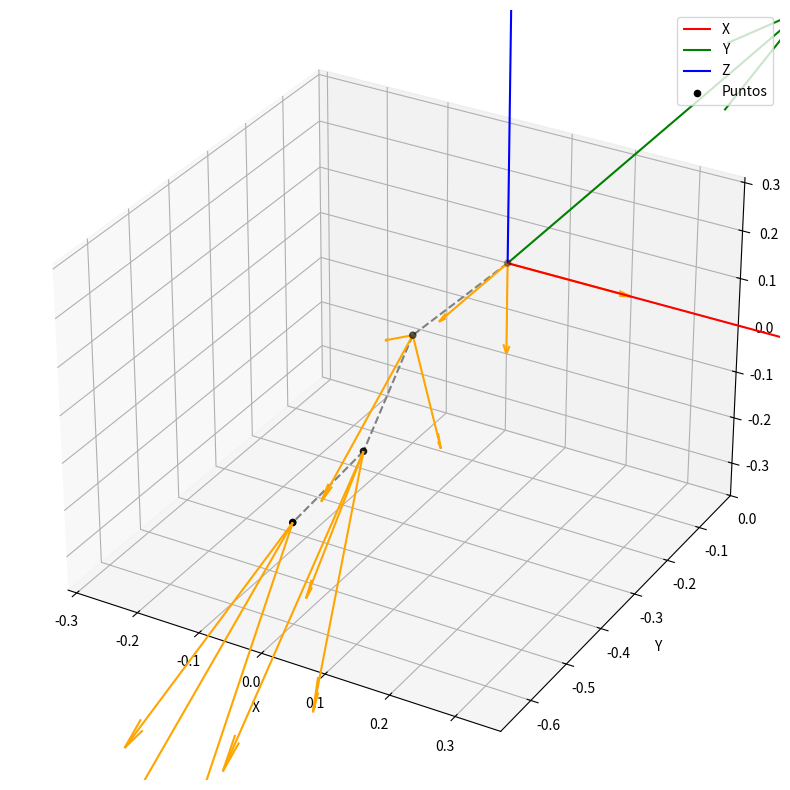

Python code for this plot:
# import numpy as np
# import matplotlib.pyplot as plt
# from mpl_toolkits.mplot3d import Axes3D

# def plot_points_with_lines(points):
#     fig = plt.figure(figsize=(8, 8))
#     ax = fig.add_subplot(111, projection='3d')

#     # Dibujar el sistema de referencia
#     ax.quiver(0, 0, 0, 1, 0, 0, color='r', label='X')
#     ax.quiver(0, 0, 0, 0, 1, 0, color='g', label='Y')
#     ax.quiver(0, 0, 0, 0, 0, 1, color='b', label='Z')

#     # Extraer las coordenadas x, y, z de los puntos
#     points = np.array(points)
#     x_coords, y_coords, z_coords = points[:, 0], points[:, 1], points[:, 2]

#     # Dibujar los puntos
#     ax.scatter(x_coords, y_coords, z_coords, c='black', marker='o', label='Puntos')

#     # Dibujar líneas que conectan los puntos
#     for i in range(len(points) - 1):
#         ax.plot([points[i, 0], points[i + 1, 0]], [points[i, 1], points[i + 1, 1]], [points[i, 2], points[i + 1, 2]], color='gray', linestyle='--')

#     # Configurar límites
#     max_range = np.array([x_coords.max()-x_coords.min(), y_coords.max()-y_coords.min(), z_coords.max()-z_coords.min()]).max() / 2.0

#     mid_x = (x_coords.max()+x_coords.min()) * 0.5
#     mid_y = (y_coords.max()+y_coords.min()) * 0.5
#     mid_z = (z_coords.max()+z_coords.min()) * 0.5

#     ax.set_xlim(mid_x - max_range, mid_x + max_range)
#     ax.set_ylim(mid_y - max_range, mid_y + max_range)
#     ax.set_zlim(mid_z - max_range, mid_z + max_range)

#     # Etiquetas de los ejes
#     ax.set_xlabel('X')
#     ax.set_ylabel('Y')
#     ax.set_zlabel('Z')

#     # Mostrar leyenda
#     ax.legend()

#     # Mostrar el gráfico
#     plt.show()

# # Ejemplo de uso
# dato1 = ['RightShoulder', 0.040897217, -0.15468489, -0.5584, 1.0, 0.0, 0.0, 0.0]
# dato2 = ['RightArm', 0.035634425, -0.41940695, -0.54728657, 0.6743311, 0.007569223, 0.00384615, -0.73839927]
# dato3 = ['RightForeArm', 0.10053623, -0.6650806, -0.60245514, 0.69210124, -0.015738446, 0.12846142, -0.71012235]
# dato5 = ['RightHand', 0.09384858, -0.83751094, -0.63166445, 0.69633347, 0.03521535, 0.02849228, -0.716307]

# # Crear un nuevo array con las posiciones 1 a 3 de cada dato
# puntos = [[dato[1], dato[2], dato[3]] for dato in [dato1, dato2, dato3, dato5]]

# primer_dato = puntos[0]
# puntos = [[dato[0] - primer_dato[0], dato[1] - primer_dato[1], dato[2] - primer_dato[2]] for dato in puntos]

# print(puntos)

# # plot_points_with_lines(puntos)
import numpy as np
import matplotlib.pyplot as plt
from mpl_toolkits.mplot3d import Axes3D
from scipy.spatial.transform import Rotation as R


def degrees_from_axis_x(punto1, punto2):

    # Dirección de la recta
    direccion_recta = punto2 - punto1
    direccion_recta /= np.linalg.norm(direccion_recta)  # Normalizar el vector

    # Vector normal al plano a lo largo del eje x
    vector_normal = np.array([1, 0, 0])

    # Calcular el coseno del ángulo entre la dirección de la recta y el vector normal al plano
    cos_angulo = np.dot(direccion_recta, vector_normal)

    # Calcular el ángulo en radianes
    angulo_radianes = np.arccos(cos_angulo)

    # Convertir el ángulo a grados
    angulo_grados = np.degrees(angulo_radianes)

    print("El angulo formado entre el hombro y el brazo: " + str(angulo_grados))

def plot_points_and_quaternions_separate_directions(points, quaternions):
    fig = plt.figure(figsize=(15, 10))
    ax = fig.add_subplot(111, projection='3d')

    # Dibujar el sistema de referencia
    ax.quiver(0, 0, 0, 1, 0, 0, color='r', label='X')
    ax.quiver(0, 0, 0, 0, 1, 0, color='g', label='Y')
    ax.quiver(0, 0, 0, 0, 0, 1, color='b', label='Z')

    # Extraer las coordenadas x, y, z de los puntos
    points = np.array(points)
    x_coords, y_coords, z_coords = points[:, 0], points[:, 1], points[:, 2]

    # Dibujar los puntos
    ax.scatter(x_coords, y_coords, z_coords, c='black', marker='o', label='Puntos')

    # Dibujar líneas entre los puntos
    for i in range(len(points)-1):
        ax.plot([points[i, 0], points[i+1, 0]], [points[i, 1], points[i+1, 1]], [points[i, 2], points[i+1, 2]], color='gray', linestyle='--')

    # Configurar límites
    max_range = np.array([x_coords.max()-x_coords.min(), y_coords.max()-y_coords.min(), z_coords.max()-z_coords.min()]).max() / 2.0

    mid_x = (x_coords.max()+x_coords.min()) * 0.5
    mid_y = (y_coords.max()+y_coords.min()) * 0.5
    mid_z = (z_coords.max()+z_coords.min()) * 0.5

    ax.set_xlim(mid_x - max_range, mid_x + max_range)
    ax.set_ylim(mid_y - max_range, mid_y + max_range)
    ax.set_zlim(mid_z - max_range, mid_z + max_range)

    # Etiquetas de los ejes
    ax.set_xlabel('X')
    ax.set_ylabel('Y')
    ax.set_zlabel('Z')

    # Mostrar leyenda
    ax.legend()

    # Dibujar flechas para representar cuaterniones
    for i, quaternion in enumerate(quaternions):
        r = R.from_quat(quaternion)

        # Representar cada dirección por separado
        for axis in ['x', 'y', 'z']:
            arrow_length = 0.2
            arrow_start = points[i]
            arrow_end = arrow_start + arrow_length * r.apply([1 if a == axis else 0 for a in ['x', 'y', 'z']])

            ax.quiver(arrow_start[0], arrow_start[1], arrow_start[2],
                      arrow_end[0], arrow_end[1], arrow_end[2],
                      color='orange', arrow_length_ratio=0.1)


    degrees_from_axis_x(points[0], points[1])

    # Mostrar el gráfico
    plt.show()


# Ejemplo de uso
dato1 = ['RightShoulder', 0.040897217, -0.15468489, -0.5584, 1.0, 0.0, 0.0, 0.0]
dato2 = ['RightArm', 0.035634425, -0.41940695, -0.54728657, 0.6743311, 0.007569223, 0.00384615, -0.73839927]
dato3 = ['RightForeArm', 0.10053623, -0.6650806, -0.60245514, 0.69210124, -0.015738446, 0.12846142, -0.71012235]
dato4 = ['RightHand', 0.09384858, -0.83751094, -0.63166445, 0.69633347, 0.03521535, 0.02849228, -0.716307]

# Crear un nuevo array con las posiciones 1 a 3 de cada dato
puntos = [[dato[1], dato[2], dato[3]] for dato in [dato1, dato2, dato3, dato4]]

cuaterniones = [[dato[4], dato[5], dato[6], dato[7]] for dato in [dato1, dato2, dato3, dato4]]

primer_dato = puntos[0]
puntos = [[dato[0] - primer_dato[0], dato[1] - primer_dato[1], dato[2] - primer_dato[2]] for dato in puntos]

print(puntos)

plot_points_and_quaternions_separate_directions(puntos, cuaterniones)
